Run: headless pygame with SDL's dummy video driver; simulated clock (each Clock.tick advances the game by its frame time, no real sleeping); random seed 0; keys injected as events and as key.get_pressed() state; no mouse input.
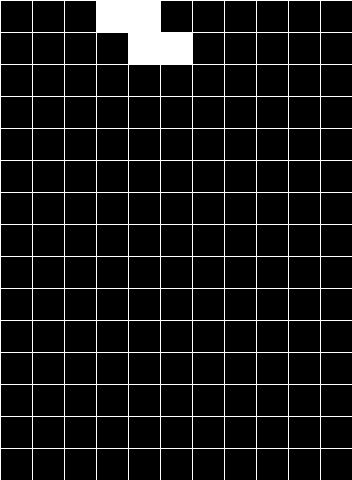
Frame 1 of 4 · flips 1–60 · no input
Frame 2 of 4 · flips 61–180 · tapped SPACE, RETURN · held RIGHT (→), D · screen unchanged from frame 1, image omitted
Frame 3 of 4 · flips 181–300 · held DOWN (↓), S · screen unchanged from frame 2, image omitted
Frame 4 of 4 · flips 301–420 · held LEFT (←), A, UP (↑), W · screen unchanged from frame 3, image omitted

The pygame program that drew these frames:

import pygame
import time
 
pygame.init()
 
class Figure:
    def __init__(self, x, y):
        self.x = x
        self.y = y

    def update(self):
        global start_time
        if time.time() - start_time > 1:
            self.y = self.y + bs
            start_time = time.time()

fps = 60
clock = pygame.time.Clock()

width, height = 352, 480
screen = pygame.display.set_mode((width, height))

# game settings
bs = 32

shape = [(0, 0), (1, 0), (1, 1,), (2, 1)]
busy_cells = []
run = True
figure = Figure(3 * bs, 0)
start_time = time.time()
# Game loop.
while run:
    screen.fill((0, 0, 0))
    for event in pygame.event.get():
        if event.type == pygame.QUIT:
            run = False
    figure.update()
    for t in shape:
        pygame.draw.rect(screen, (255, 255, 255), (figure.x + t[0] * bs, figure.y + t[1] * bs, bs, bs))

    for t in shape:
        for c in busy_cells:
            if figure.y + t[1] * bs == c[1] - bs:
                new_busy_cells = [(figure.x + c[0] * bs, figure.y + c[1] * bs) for c in shape]
                busy_cells.extend(new_busy_cells)
                figure = Figure(3 * bs, 0)
                if figure.y + t[1] * bs == 0:
                    run = False
                break
    for t in shape:
        if figure.y + t[1] * bs == height - bs:
            new_busy_cells = [(figure.x + c[0] * bs, figure.y + c[1] * bs) for c in shape]
            busy_cells.extend(new_busy_cells)
            figure = Figure(3 * bs, 0)
            break
    for i in range(height // bs):
        pygame.draw.line(screen, (255, 255, 255), (0, i * bs), (width, i * bs))
    for i in range(width // bs):
        pygame.draw.line(screen, (255, 255, 255), (i * bs, 0), (i * bs, height))
    for c in busy_cells:
        pygame.draw.rect(screen, (255, 255, 255), (c[0], c[1], bs, bs))
    pygame.display.flip()
    clock.tick(fps)
         
         
pygame.quit()
